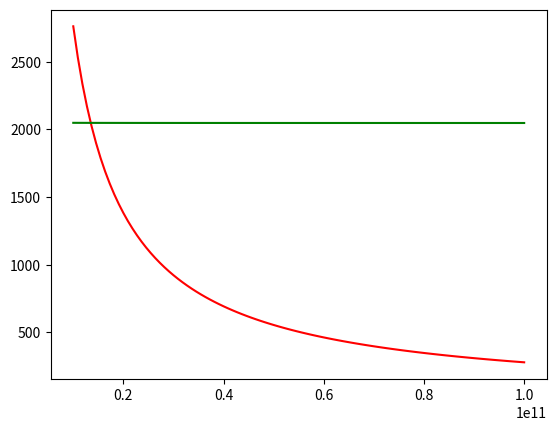

The matplotlib source for this figure:
from numpy import *
import math
import matplotlib.pyplot as plt

r = linspace(10000000000,100000000000,100)
naive =( 2048*2048*3216*2048)/r+1
incremental = (2048*3216*2048)/r + 2048

plt.plot(r,naive,'r')
plt.plot(r,incremental,'g')
plt.show()
